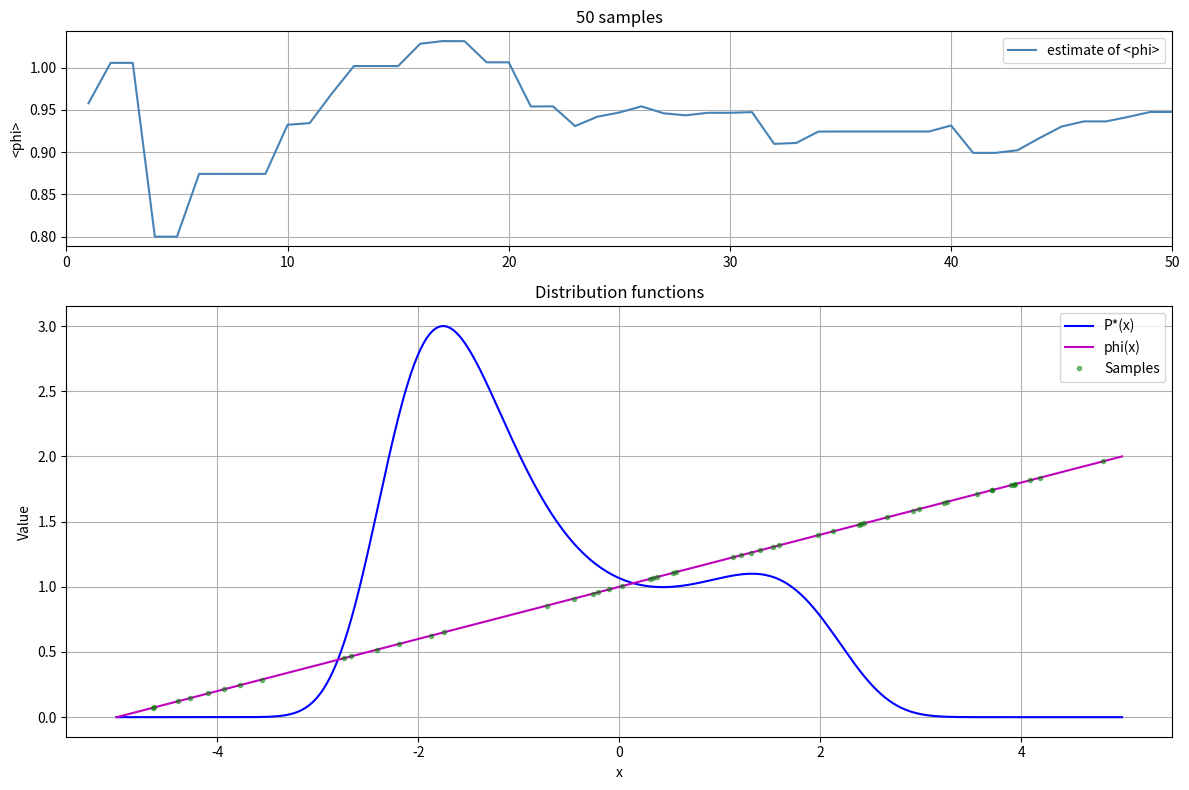

The matplotlib source for this figure:
import numpy as np
import matplotlib.pyplot as plt
import argparse

spacing = 0.01
logscale = 0
showestimate = 1

# Setup persistent figure and axes
fig = None
axs = None


def phi(x):
    x = np.asarray(x)
    return 0.2 * (x + 5.0)


def Quni(x, high):
    return high * np.ones_like(x)


def Qnorm(x, mu, sigma, h):
    x = np.asarray(x)
    return h * np.exp(-((x - mu) ** 2) / (2 * sigma**2))


def standard():
    global x, y, xphi
    x = np.arange(-5, 5 + spacing, spacing)
    y = np.column_stack((x, pstar(x)))
    xphi = np.column_stack((x, phi(x)))


def impplot0(sampling_method, xQ=None, xQs=None, ws=None):
    plt.figure(figsize=(12, 5))
    plt.title("Comparison of Distributions")
    plt.xlabel("x")
    plt.ylabel("Value")
    plt.grid(True)

    plt.plot(y[:, 0], y[:, 1], "b-", label="P*(x)")
    if sampling_method == 1:
        plt.plot(xphi[:, 0], xphi[:, 1], "m-", label="phi(x)")
    else:
        if xQ is not None:
            plt.plot(xQ[:, 0], xQ[:, 1], "g-", label="Q*(x)")
        plt.plot(xphi[:, 0], xphi[:, 1], "m-", label="phi(x)")

    if xQs is not None:
        plt.plot(xQs[:, 0], xQs[:, 1], "g.", alpha=0.5)

    plt.legend()
    plt.tight_layout()
    plt.show()


def impplot(sampling_method, xQ, xQs, ws, R):
    global fig, axs

    if fig is None:
        plt.ion()  # Turn on interactive mode
        fig, axs = plt.subplots(
            2, 1, figsize=(12, 8), gridspec_kw={"height_ratios": [1, 2]}
        )
    else:
        for ax in axs:
            ax.clear()

    # Top subplot: estimate of <phi>
    axs[0].set_title(f"{int(ws[-1, 0])} samples")
    axs[0].plot(ws[:, 0], ws[:, 4], color="steelblue", label="estimate of <phi>")
    axs[0].set_ylabel("<phi>")
    axs[0].set_xlim([0, R])
    axs[0].legend()
    axs[0].grid(True)

    # Bottom subplot: distributions
    axs[1].plot(y[:, 0], y[:, 1], "b-", label="P*(x)")
    axs[1].plot(xphi[:, 0], xphi[:, 1], "m-", label="phi(x)")
    axs[1].plot(
        np.array(xQs)[:, 0], np.array(xQs)[:, 1], "g.", alpha=0.5, label="Samples"
    )
    if sampling_method == 2 and xQ is not None:
        axs[1].plot(xQ[:, 0], xQ[:, 1], color="purple", label="Q*(x)")
    axs[1].legend()
    axs[1].set_xlabel("x")
    axs[1].set_ylabel("Value")
    axs[1].set_title("Distribution functions")
    axs[1].grid(True)

    plt.tight_layout()
    plt.draw()
    plt.pause(0.01)

    input("Press Return to continue...")


def importance(pause, sampling_method, xmin, xmax, mu, sigma, R, pstar):
    global y, xphi

    height = -0.1
    high = 1.0
    range_ = xmax - xmin
    gxmin, gxmax = -5, 5
    grange = gxmax - gxmin

    standard()

    if sampling_method == 1:
        xQ = np.column_stack((x, Quni(x, high)))
    elif sampling_method == 2:
        xQ = np.column_stack((x, Qnorm(x, mu, sigma, 2.0)))
    else:
        raise ValueError("Unsupported sampling_method")

    xQs = []
    ws = []

    # if pause: impplot0(style, xQ)

    sumwphi = 0.0
    sumw = 0.0
    r = 0
    while r < R:
        if sampling_method == 1:
            x_sample = np.random.rand() * range_ + xmin
            q = high
        elif sampling_method == 2:
            x_sample = np.random.randn() * sigma + mu
            q = Qnorm(x_sample, mu, sigma, high)
        else:
            raise ValueError("Unsupported sampling_method")

        if x_sample < xmin or x_sample > xmax:
            continue

        w = pstar(x_sample) / q
        phi_val = phi(x_sample)
        wphi = w * phi_val
        sumwphi += wphi
        sumw += w
        r += 1

        xQs.append([x_sample, phi_val, height, r, w, wphi])
        ws.append(
            [r, ((r / R) * grange) + gxmin, w, wphi, sumwphi / sumw, sumwphi, sumw]
        )

        if pause and (r < 5 or (r < 60 and r % 10 == 0) or r % 20 == 0):
            impplot(sampling_method, xQ, np.array(xQs), np.array(ws), R)

    if not pause:
        impplot(sampling_method, xQ, np.array(xQs), np.array(ws), R)

    plt.ioff()       # Turn off interactive mode
    print("Done")
    plt.show()       # Keep the final plot open

if __name__ == "__main__":
    def pstar1(x):
        return np.exp(0.4 * ((x - 0.4) ** 2) - 0.08 * (x**4))

    def pstar2(x):
        return np.exp(1.15 * np.sin(6.0 * x) - 0.3 * ((x - 0.65) ** 2) - 0.01 * (x**4))

    parser = argparse.ArgumentParser(description="Importance sampling demo")
    parser.add_argument(
        "--steps", type=int, default=50, help="Number of sampling steps"
    )
    parser.add_argument(
        "--sigma",
        type=float,
        default=1,
        help="Proposal distribution stddev, e.g. 0.33, 1.0, 3.0",
    )
    parser.add_argument(
        "--method",
        type=int,
        default=1,
        help="Sampling method - 1: Uniform, 2: Gaussian",
    )
    parser.add_argument("--fast", action="store_true", help="No pause between steps")
    parser.add_argument("--pstar2", action="store_true", help="density pstar2")
    args = parser.parse_args()
    pstar = pstar2 if args.pstar2 else pstar1

    if args.method < 1 or args.method > 2:
        print(f"Bad sampling method {args.method}; choose 1 or 2")

    wsu = importance(
        pause=not args.fast,
        sampling_method=args.method,
        xmin=-5,
        xmax=5,
        mu=0,
        sigma=args.sigma,
        R=args.steps,
        pstar=pstar,
    )
